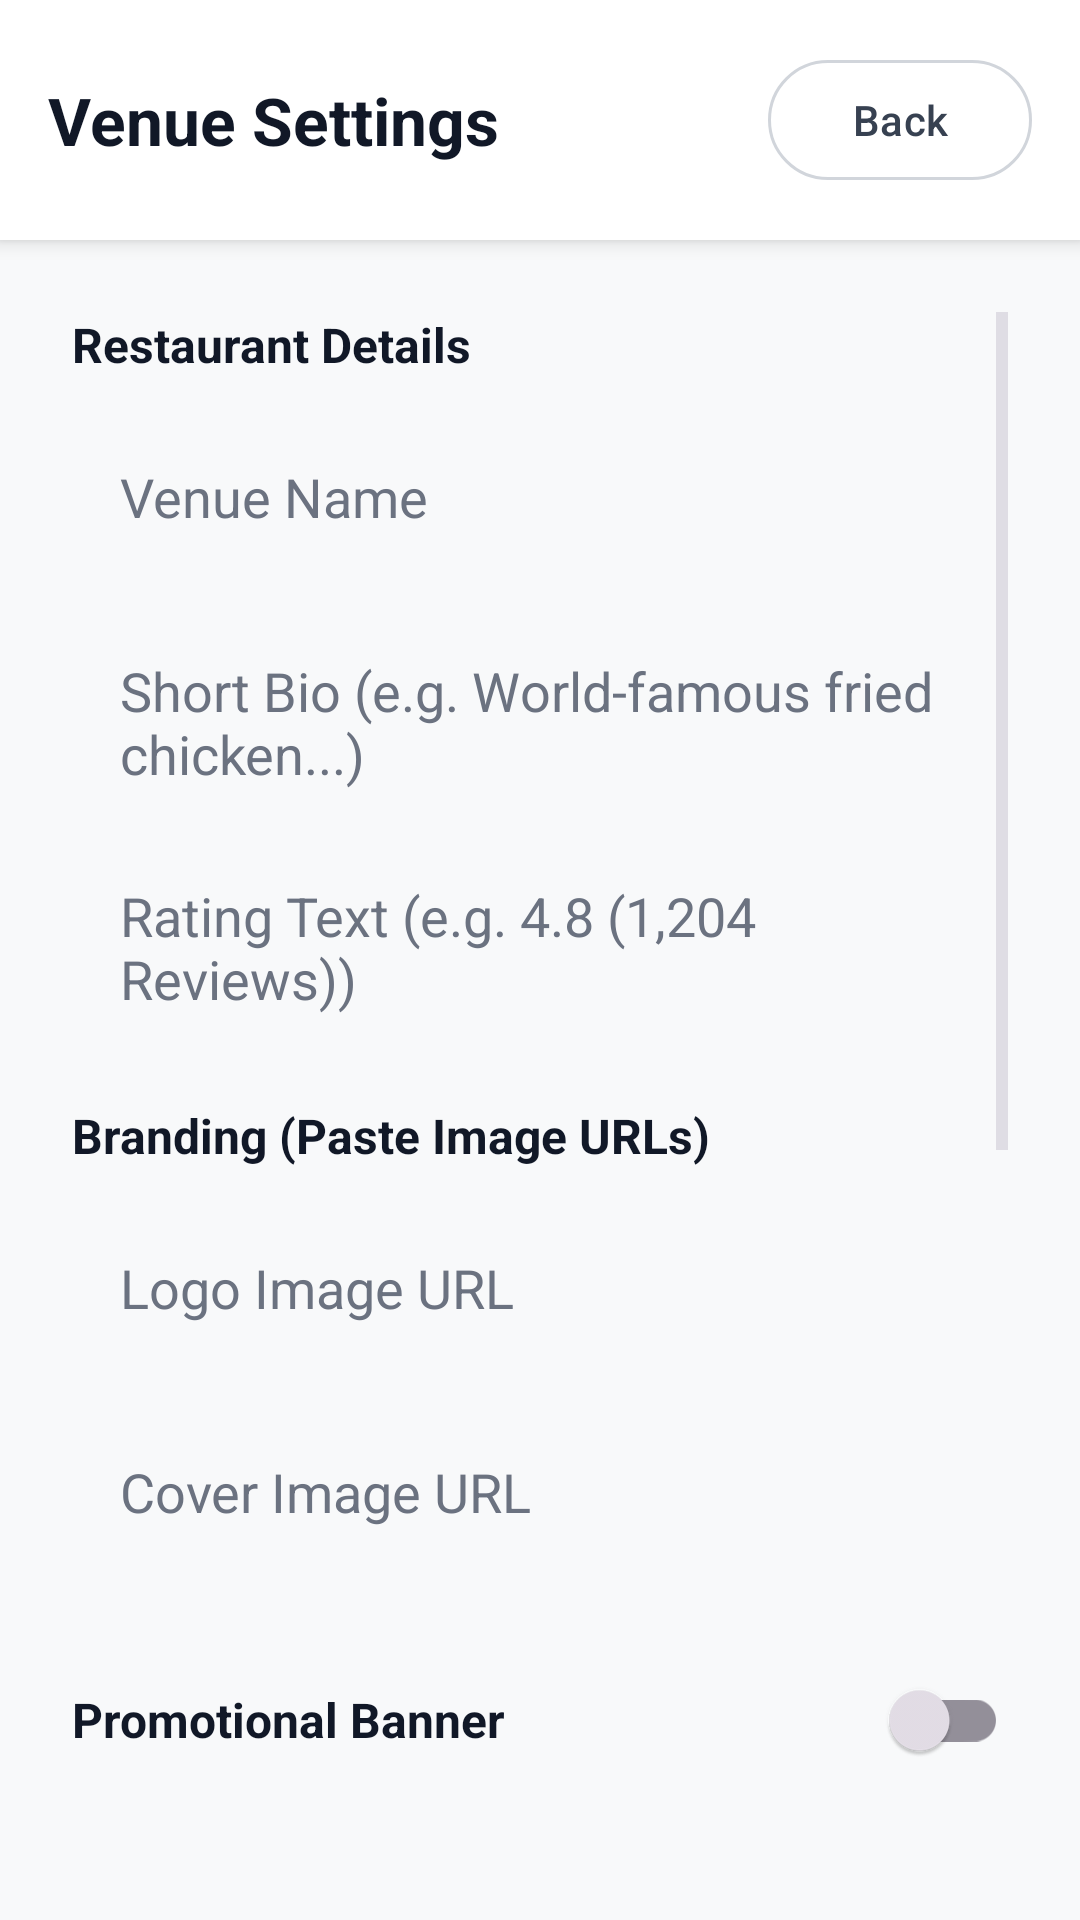

Android layout source for this screen:
<!-- AndroidManifest.xml: application theme Theme.DinePulse -->
<!-- res/layout/activity_venue_settings.xml -->
<?xml version="1.0" encoding="utf-8"?>
<LinearLayout xmlns:android="http://schemas.android.com/apk/res/android"
    xmlns:app="http://schemas.android.com/apk/res-auto"
    android:layout_width="match_parent"
    android:layout_height="match_parent"
    android:orientation="vertical"
    android:background="#F8F9FA">

    
    <LinearLayout
        android:layout_width="match_parent"
        android:layout_height="wrap_content"
        android:orientation="horizontal"
        android:padding="16dp"
        android:background="#FFFFFF"
        android:elevation="4dp"
        android:gravity="center_vertical">

        <TextView
            android:layout_width="0dp"
            android:layout_height="wrap_content"
            android:layout_weight="1"
            android:text="Venue Settings"
            android:textSize="22sp"
            android:textStyle="bold"
            android:textColor="#111827" />

        <com.google.android.material.button.MaterialButton
            android:id="@+id/btnBackToManager"
            style="?attr/materialButtonOutlinedStyle"
            android:layout_width="wrap_content"
            android:layout_height="wrap_content"
            android:text="Back"
            android:textColor="#374151"
            app:strokeColor="#D1D5DB" />
    </LinearLayout>

    <ScrollView
        android:layout_width="match_parent"
        android:layout_height="match_parent"
        android:padding="24dp">

        <LinearLayout
            android:layout_width="match_parent"
            android:layout_height="wrap_content"
            android:orientation="vertical">

            
            <TextView android:layout_width="wrap_content" android:layout_height="wrap_content" android:text="Restaurant Details" android:textColor="#111827" android:textStyle="bold" android:textSize="16sp" android:layout_marginBottom="12dp"/>
            <EditText android:id="@+id/etSettingsVenueName" android:layout_width="match_parent" android:layout_height="56dp" android:hint="Venue Name" android:textColorHint="#6B7280" android:textColor="#111827" android:background="@drawable/rounded_edittext_bg" android:paddingHorizontal="16dp" android:layout_marginBottom="12dp" />
            <EditText android:id="@+id/etSettingsVenueBio" android:layout_width="match_parent" android:layout_height="70dp" android:hint="Short Bio (e.g. World-famous fried chicken...)" android:textColorHint="#6B7280" android:textColor="#111827" android:background="@drawable/rounded_edittext_bg" android:paddingHorizontal="16dp" android:layout_marginBottom="12dp" />
            <EditText android:id="@+id/etSettingsRating" android:layout_width="match_parent" android:layout_height="56dp" android:hint="Rating Text (e.g. 4.8 (1,204 Reviews))" android:textColorHint="#6B7280" android:textColor="#111827" android:background="@drawable/rounded_edittext_bg" android:paddingHorizontal="16dp" android:layout_marginBottom="24dp" />

            
            <TextView android:layout_width="wrap_content" android:layout_height="wrap_content" android:text="Branding (Paste Image URLs)" android:textColor="#111827" android:textStyle="bold" android:textSize="16sp" android:layout_marginBottom="12dp"/>
            <EditText android:id="@+id/etSettingsLogoUrl" android:layout_width="match_parent" android:layout_height="56dp" android:hint="Logo Image URL" android:textColorHint="#6B7280" android:textColor="#111827" android:background="@drawable/rounded_edittext_bg" android:paddingHorizontal="16dp" android:layout_marginBottom="12dp" />
            <EditText android:id="@+id/etSettingsCoverUrl" android:layout_width="match_parent" android:layout_height="56dp" android:hint="Cover Image URL" android:textColorHint="#6B7280" android:textColor="#111827" android:background="@drawable/rounded_edittext_bg" android:paddingHorizontal="16dp" android:layout_marginBottom="24dp" />

            
            <RelativeLayout android:layout_width="match_parent" android:layout_height="wrap_content" android:layout_marginBottom="12dp">
                <TextView android:layout_width="wrap_content" android:layout_height="wrap_content" android:text="Promotional Banner" android:textColor="#111827" android:textStyle="bold" android:textSize="16sp" android:layout_centerVertical="true"/>
                <com.google.android.material.switchmaterial.SwitchMaterial android:id="@+id/switchPromo" android:layout_width="wrap_content" android:layout_height="wrap_content" android:layout_alignParentEnd="true"/>
            </RelativeLayout>
            <EditText android:id="@+id/etSettingsPromoHeadline" android:layout_width="match_parent" android:layout_height="56dp" android:hint="Promo Title (e.g. Promotions Available)" android:textColorHint="#6B7280" android:textColor="#111827" android:background="@drawable/rounded_edittext_bg" android:paddingHorizontal="16dp" android:layout_marginBottom="12dp" />
            <EditText android:id="@+id/etSettingsPromoSubtext" android:layout_width="match_parent" android:layout_height="56dp" android:hint="Promo Pill Text (e.g. ✨ HAPPY HOUR...)" android:textColorHint="#6B7280" android:textColor="#111827" android:background="@drawable/rounded_edittext_bg" android:paddingHorizontal="16dp" android:layout_marginBottom="24dp" />

            
            <TextView android:layout_width="wrap_content" android:layout_height="wrap_content" android:text="Utility &amp; Wi-Fi" android:textColor="#111827" android:textStyle="bold" android:textSize="16sp" android:layout_marginBottom="12dp"/>
            <EditText android:id="@+id/etSettingsHours" android:layout_width="match_parent" android:layout_height="56dp" android:hint="Operating Hours (e.g. 11:00 AM to 9:00 PM)" android:textColorHint="#6B7280" android:textColor="#111827" android:background="@drawable/rounded_edittext_bg" android:paddingHorizontal="16dp" android:layout_marginBottom="12dp" />
            <EditText android:id="@+id/etSettingsWifiSSID" android:layout_width="match_parent" android:layout_height="56dp" android:hint="Wi-Fi Network Name" android:textColorHint="#6B7280" android:textColor="#111827" android:background="@drawable/rounded_edittext_bg" android:paddingHorizontal="16dp" android:layout_marginBottom="12dp" />
            <EditText android:id="@+id/etSettingsWifiPass" android:layout_width="match_parent" android:layout_height="56dp" android:hint="Wi-Fi Password" android:textColorHint="#6B7280" android:textColor="#111827" android:background="@drawable/rounded_edittext_bg" android:paddingHorizontal="16dp" android:layout_marginBottom="32dp" />

            <com.google.android.material.button.MaterialButton android:id="@+id/btnSaveSettings" android:layout_width="match_parent" android:layout_height="60dp" android:text="Save Changes" android:textColor="#FFFFFF" android:textSize="16sp" android:textStyle="bold" app:backgroundTint="#111827" app:cornerRadius="12dp" android:layout_marginBottom="32dp"/>
        </LinearLayout>
    </ScrollView>
</LinearLayout>
<!-- resources referenced by this layout -->
<resources>
  <style name="Theme.DinePulse" parent="Base.Theme.DinePulse" />
  <style name="Base.Theme.DinePulse" parent="Theme.Material3.Dark.NoActionBar">
          
          
          <item name="android:windowBackground">#121212</item>
      </style>
</resources>
